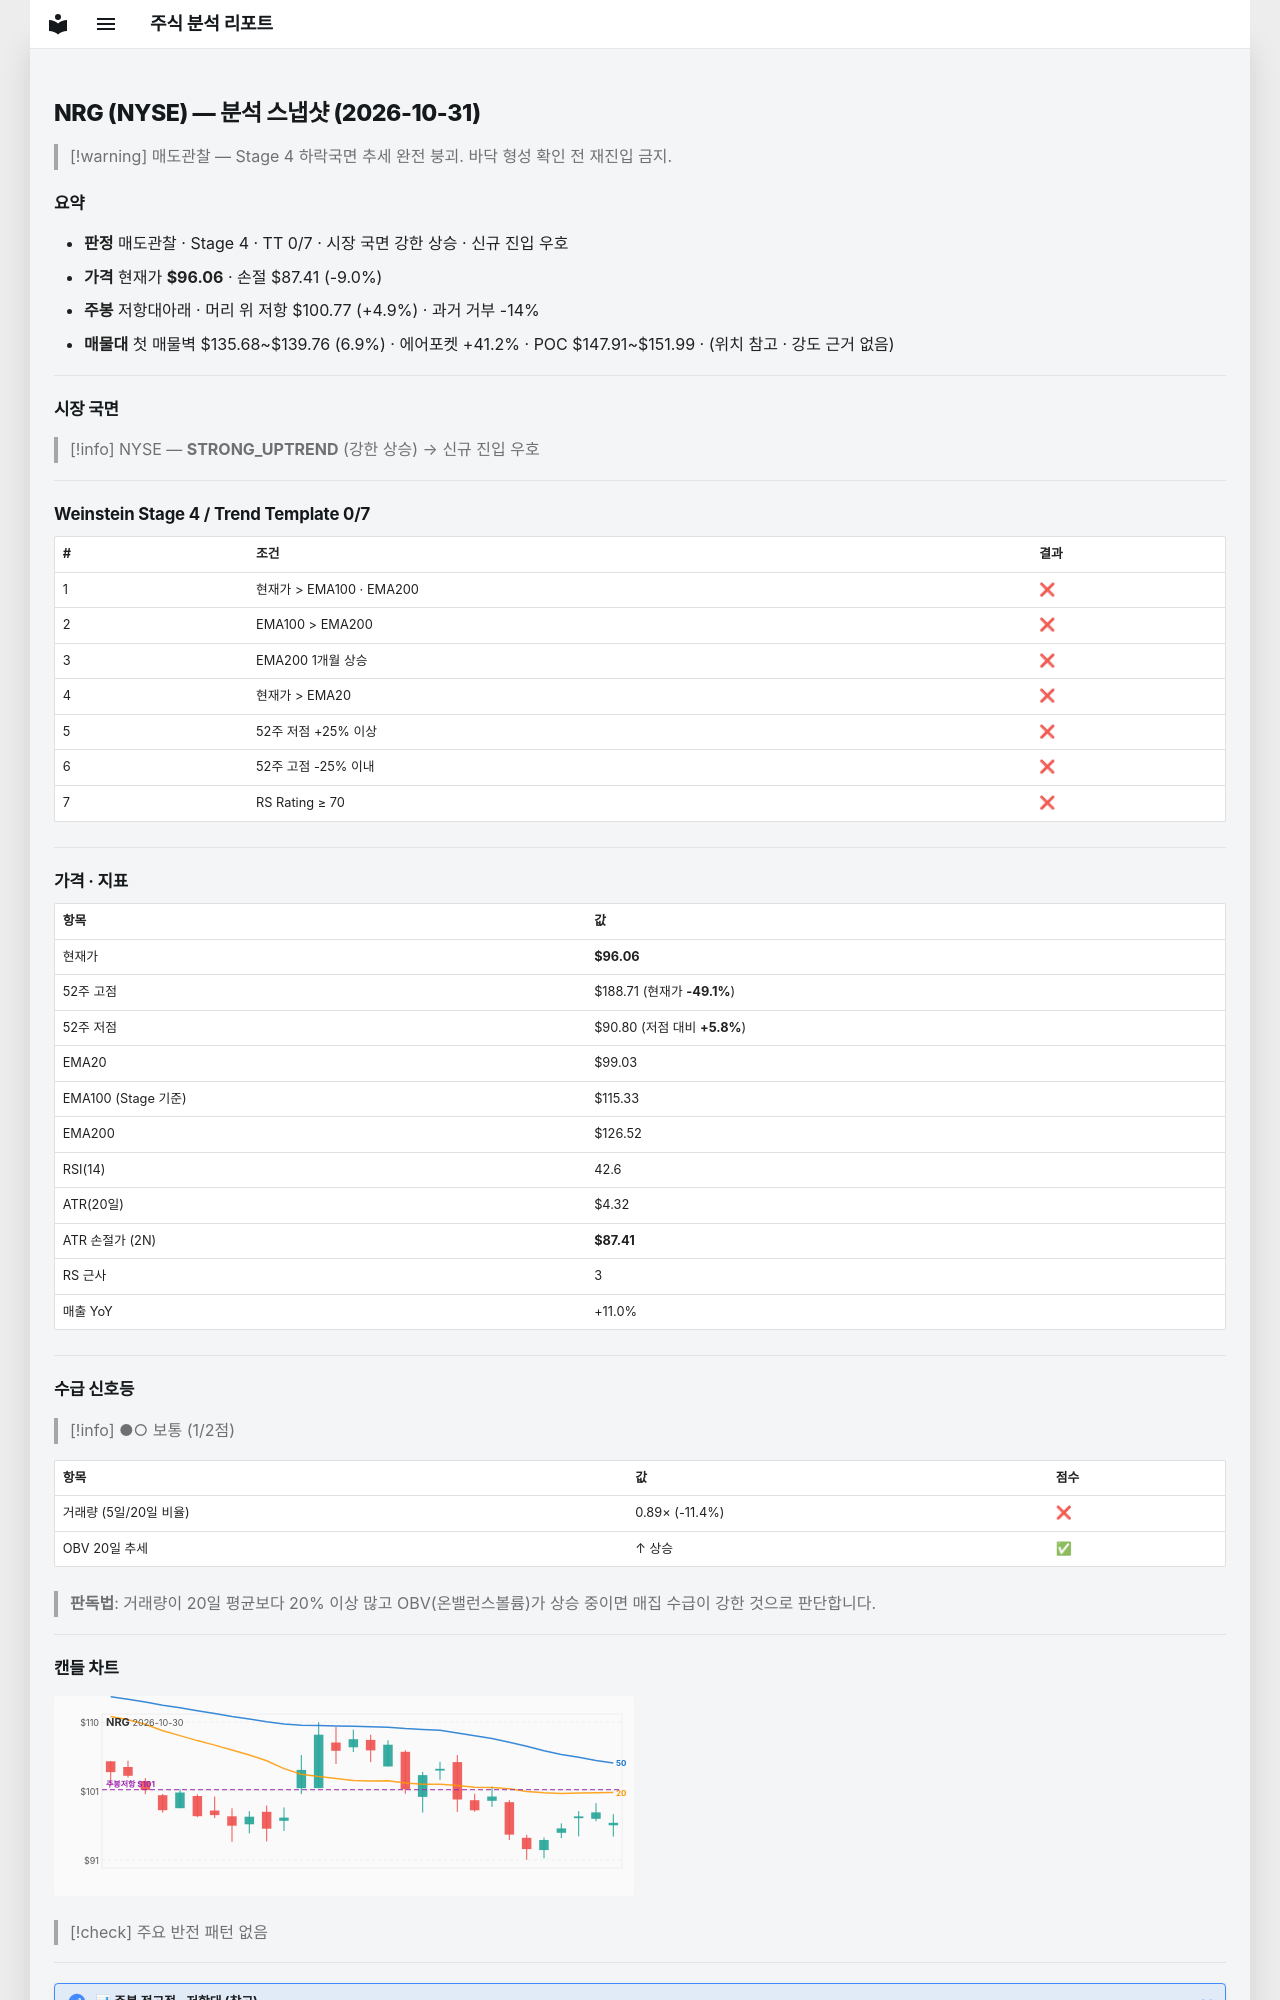

repository: soloandco/stock-reports · page: snapshots/NRG-2026-10-31/index.html · generator: mkdocs

---
type: analysis-snapshot
title: NRG 분석 스냅샷
ticker: NRG
market: NYSE
created: 2026-10-31
updated: 2026-10-31
bar-date: 2026-10-30
verdict: 매도관찰
real-rr: 0.55
sma50-gap-pct: -3.0
weekly-position: 저항대아래
weekly-overhead-price: 100.77
weekly-overhead-pct: 4.9
stage: 4
trend-template-score: 0
tt-max: 7
ma-set: ema-20-100-200
price: 96.05500030517578
stop-price: 87.40519837258977
market-regime: STRONG_UPTREND
supply-demand-score: 1/2
supply-demand-label: 보통
status: tracking
tags:
  - stock-agent
  - watchlist
  - NRG
  - analysis
related:
  - "[[analysis-template]]"
---

# NRG (NYSE) — 분석 스냅샷 (2026-10-31)

> [!warning] 매도관찰 — Stage 4 하락국면
> 추세 완전 붕괴. 바닥 형성 확인 전 재진입 금지.

## 요약

- **판정** 매도관찰 · Stage 4 · TT 0/7 · 시장 국면 강한 상승 · 신규 진입 우호
- **가격** 현재가 **$96.06** · 손절 $87.41 (-9.0%)
- **주봉** 저항대아래 · 머리 위 저항 $100.77 (+4.9%) · 과거 거부 -14%
- **매물대** 첫 매물벽 $135.68~$139.76 (6.9%) · 에어포켓 +41.2% · POC $147.91~$151.99 · (위치 참고 · 강도 근거 없음)

---

## 시장 국면

> [!info] NYSE — **STRONG_UPTREND** (강한 상승) → 신규 진입 우호

---

## Weinstein Stage 4 / Trend Template 0/7

| # | 조건 | 결과 |
|---|------|------|
| 1 | 현재가 > EMA100 · EMA200 | ❌ |
| 2 | EMA100 > EMA200 | ❌ |
| 3 | EMA200 1개월 상승 | ❌ |
| 4 | 현재가 > EMA20 | ❌ |
| 5 | 52주 저점 +25% 이상 | ❌ |
| 6 | 52주 고점 -25% 이내 | ❌ |
| 7 | RS Rating ≥ 70 | ❌ |

---

## 가격 · 지표

| 항목 | 값 |
|------|---|
| 현재가 | **$96.06** |
| 52주 고점 | $188.71 (현재가 **-49.1%**) |
| 52주 저점 | $90.80 (저점 대비 **+5.8%**) |
| EMA20 | $99.03 |
| EMA100 (Stage 기준) | $115.33 |
| EMA200 | $126.52 |
| RSI(14) | 42.6 |
| ATR(20일) | $4.32 |
| ATR 손절가 (2N) | **$87.41** |
| RS 근사 | 3 |
| 매출 YoY | +11.0% |

---
## 수급 신호등

> [!info] ●○ 보통 (1/2점)

| 항목 | 값 | 점수 |
|------|------|------|
| 거래량 (5일/20일 비율) | 0.89× (-11.4%) | ❌ |
| OBV 20일 추세 | ↑ 상승 | ✅ |

> **판독법**: 거래량이 20일 평균보다 20% 이상 많고 OBV(온밸런스볼륨)가 상승 중이면 매집 수급이 강한 것으로 판단합니다.

---
